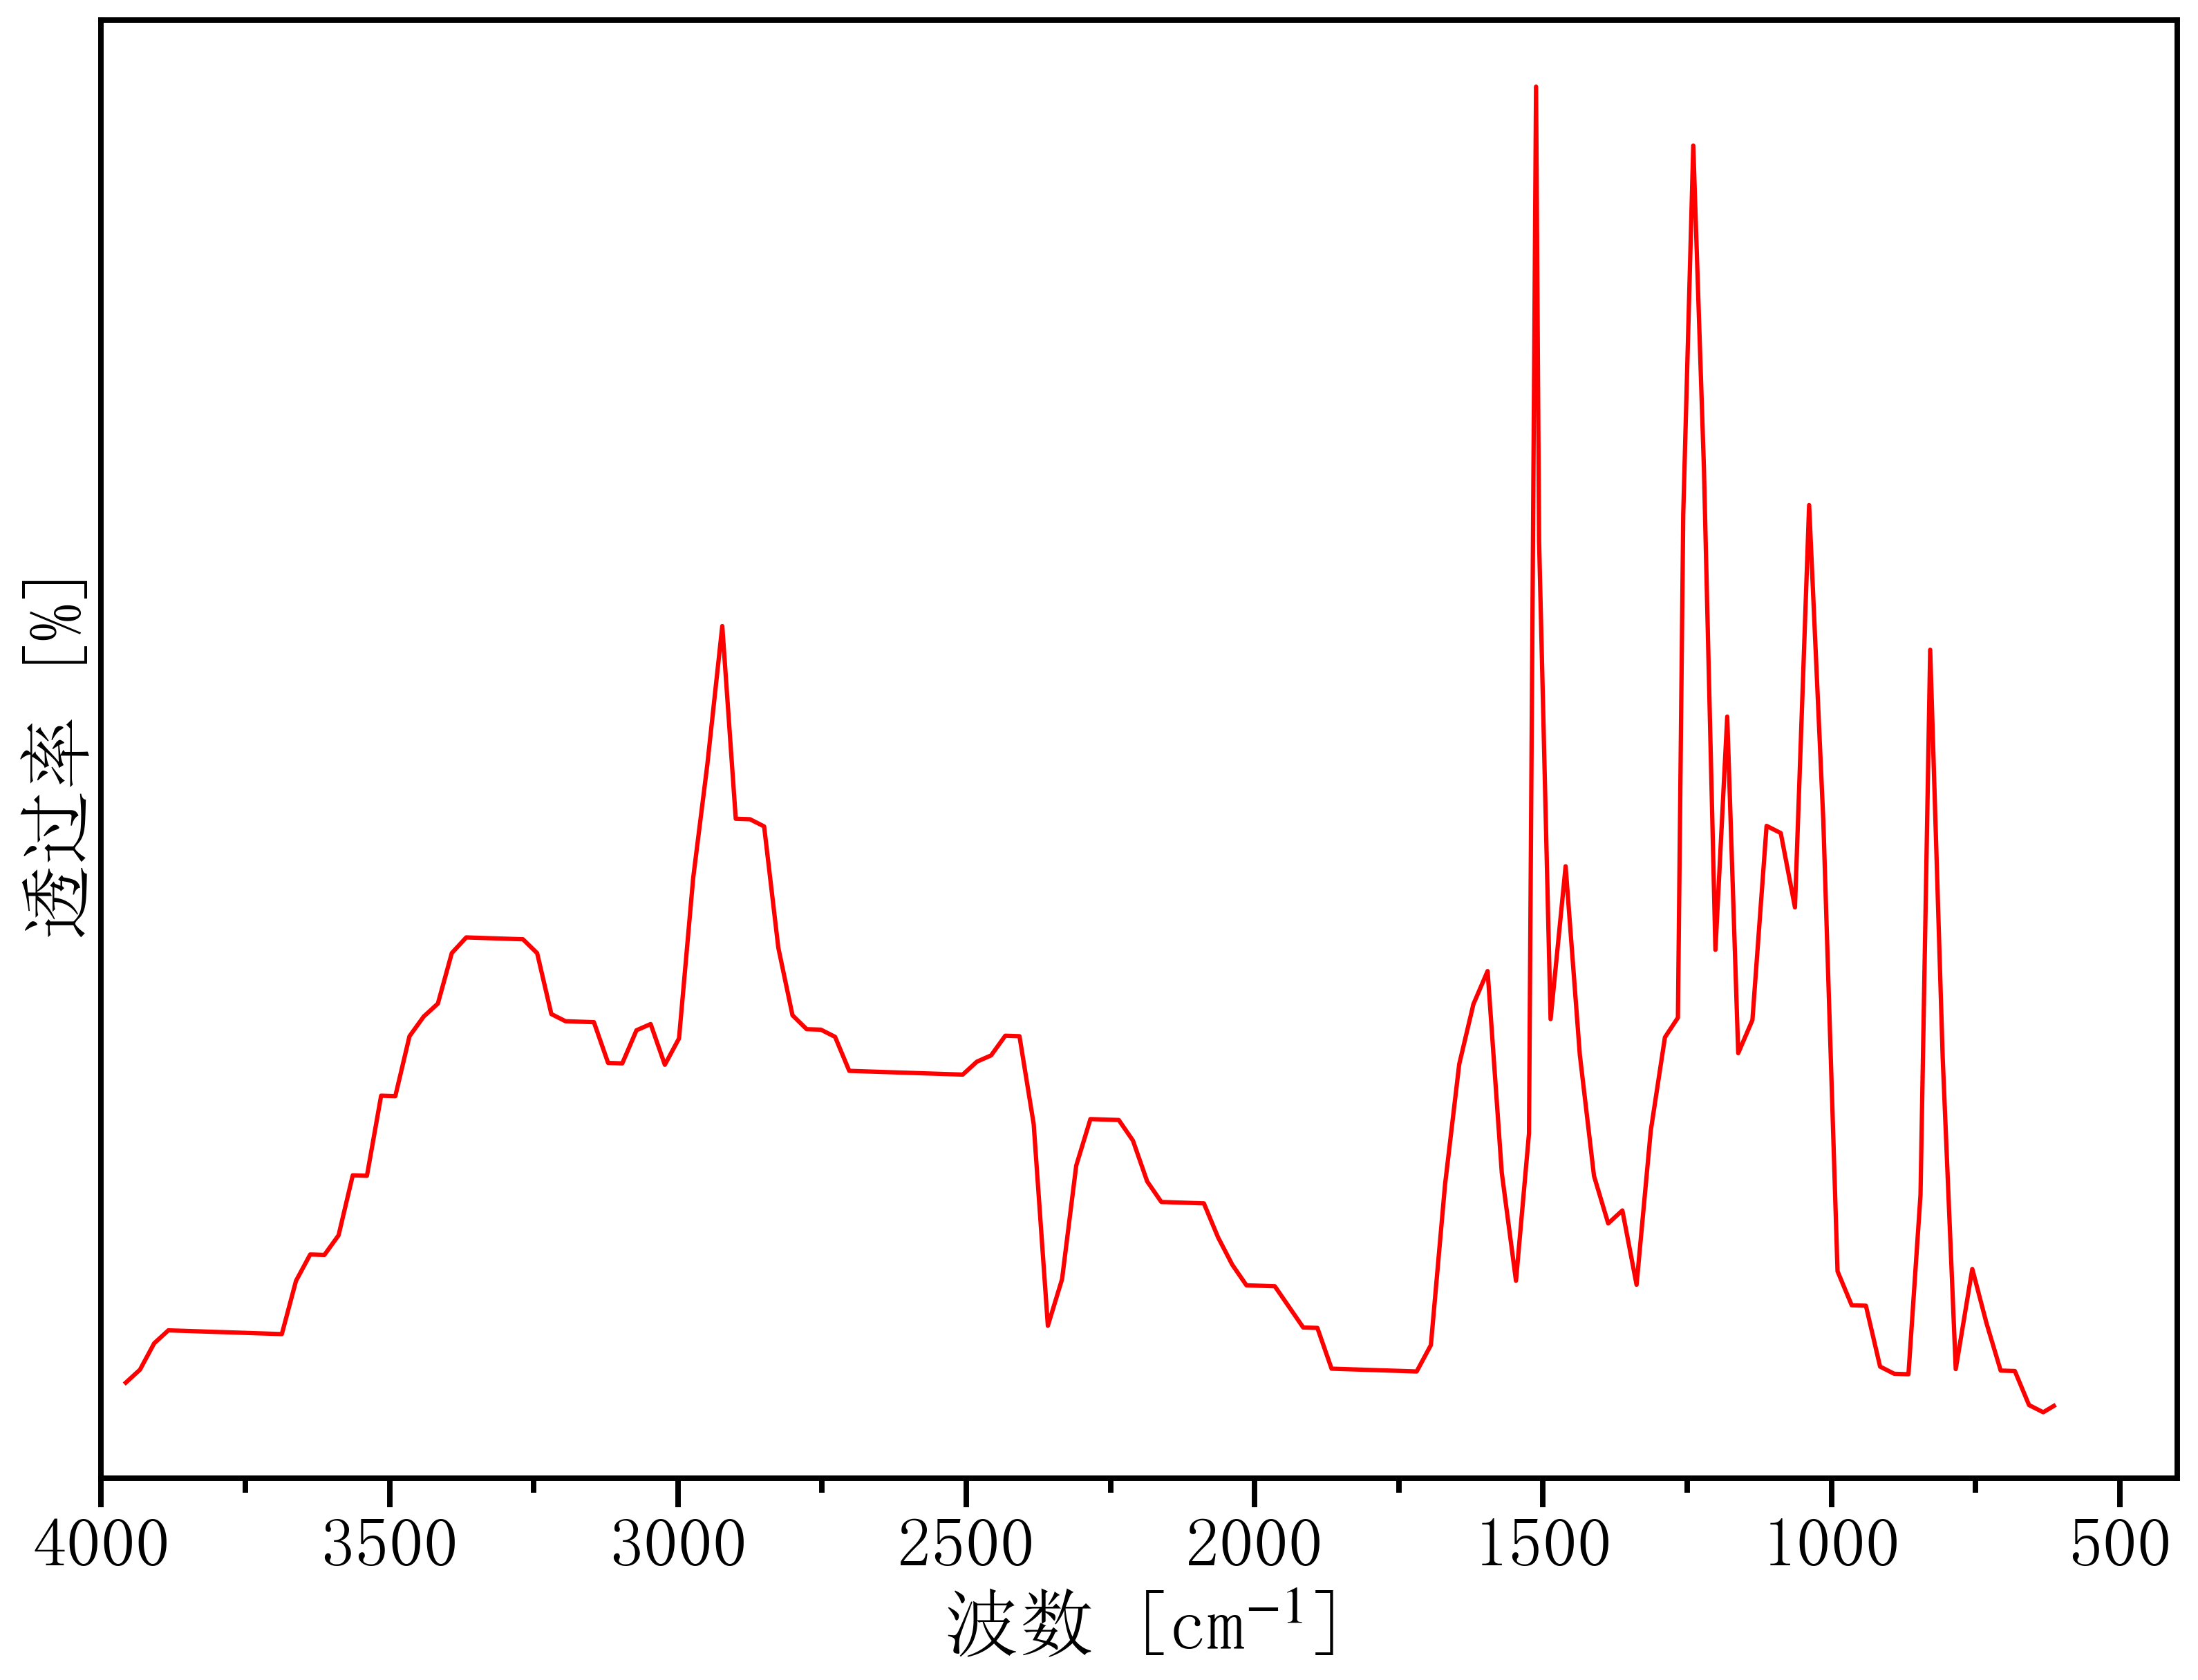

Values plotted in this chart, from the file beside it:
3981.8481291241287, 0.14460681354207972
3957, 0.000904
3933, 0.001299
3908, 0.002105
3883, 0.0025
3859, 0.002486
3834, 0.002472
3810, 0.002457
3785, 0.002443
3760, 0.002429
3736, 0.002415
3711, 0.0024
3687, 0.002386
3662, 0.004011
3638, 0.004816
3613, 0.004802
3588, 0.005402
3564, 0.007232
3539, 0.007218
3515, 0.009662
3490, 0.009648
3465, 0.01148
3441, 0.01208
3416, 0.01247
3392, 0.01402
3367, 0.01449
3342, 0.01448
3318, 0.01447
3293, 0.01445
3269, 0.01444
3244, 0.01401
3219, 0.01215
3195, 0.01194
3170, 0.01192
3146, 0.01191
3121, 0.01066
3096, 0.01065
3072, 0.01166
3047, 0.01185
3023, 0.01061
2998, 0.01141
2973, 0.01631
2949, 0.01978
2923, 0.024
2900, 0.01812
2875, 0.0181
2850, 0.01788
2826, 0.01418
2801, 0.01212
2777, 0.01169
2752, 0.01168
2727, 0.01146
2703, 0.01042
2678, 0.01041
2654, 0.01039
2629, 0.01038
2605, 0.01036
2580, 0.01035
2555, 0.01034
2531, 0.01032
2506, 0.01031
... 81 more rows
